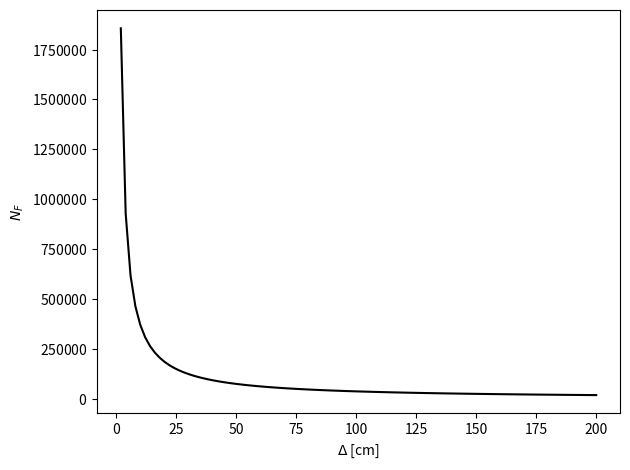

This figure's Python source:
import numpy as np
import matplotlib.pyplot as plt

n = 100
deltas = np.linspace(0, 2000, n)  # mm
lam = (6e-11) * 1000  # mm
h = 1.5

Nfs = (h**2) / (lam * deltas)

# Near: Nf >> 1
# Intermediate Nf ~ 1
# Far: Nf << 1

fig, ax = plt.subplots(1, 1)

ax.plot(deltas / 10, Nfs, 'k')
ax.set_xlabel(r'$\Delta$ [cm]')
ax.set_ylabel('$N_F$')
ax.ticklabel_format(style='plain', axis='y',
                    scilimits=(0, 0), useMathText=True)
fig.tight_layout()
fig.savefig('fresnelnum.pdf')
